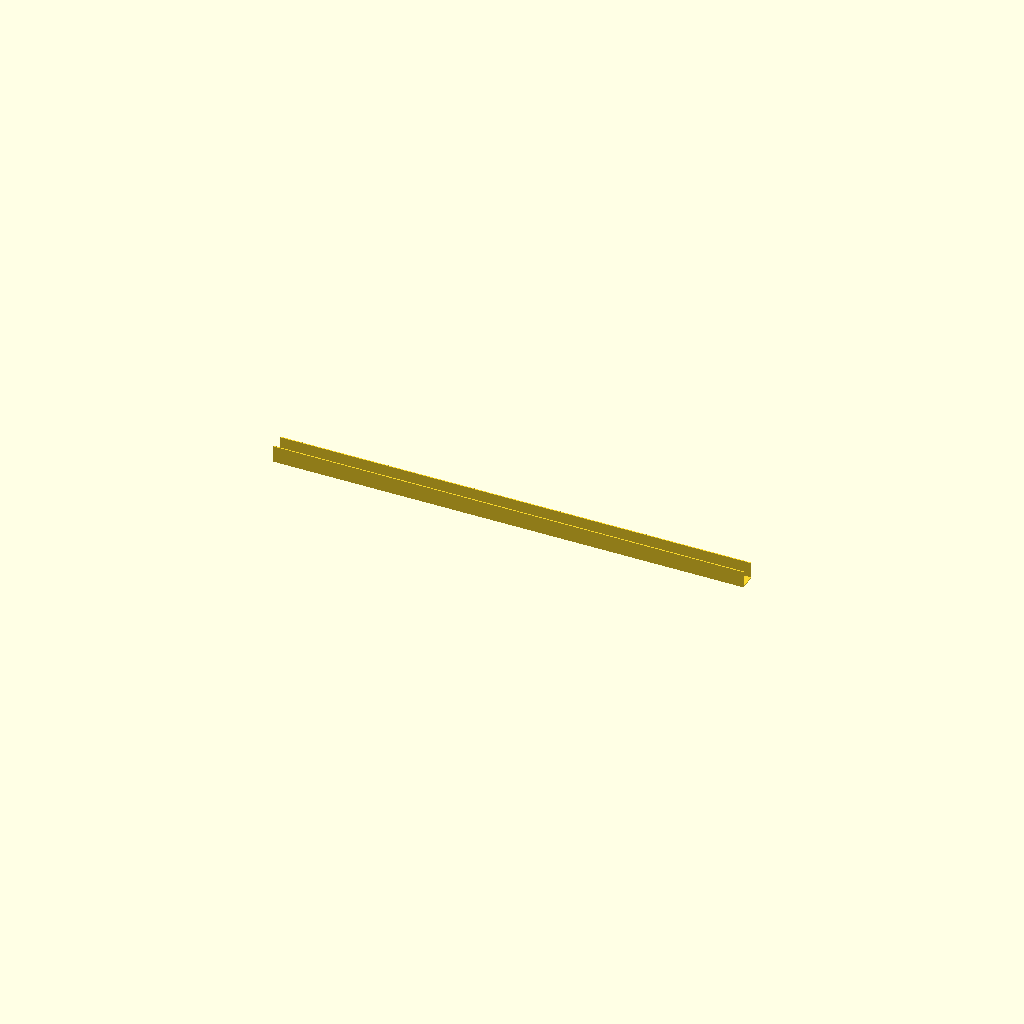
Cell 1 — every parameter at its default value.
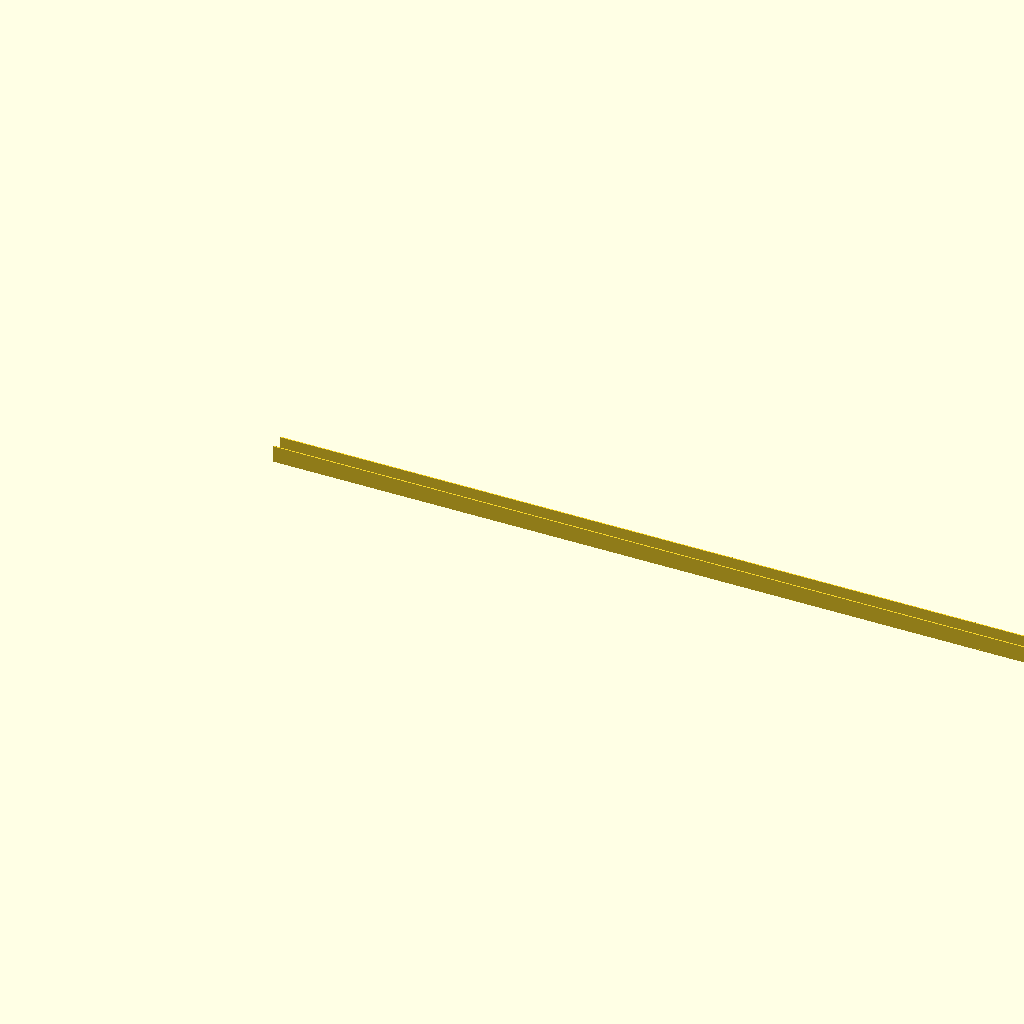
Cell 2: profile_length = 1680 (everything else at default).
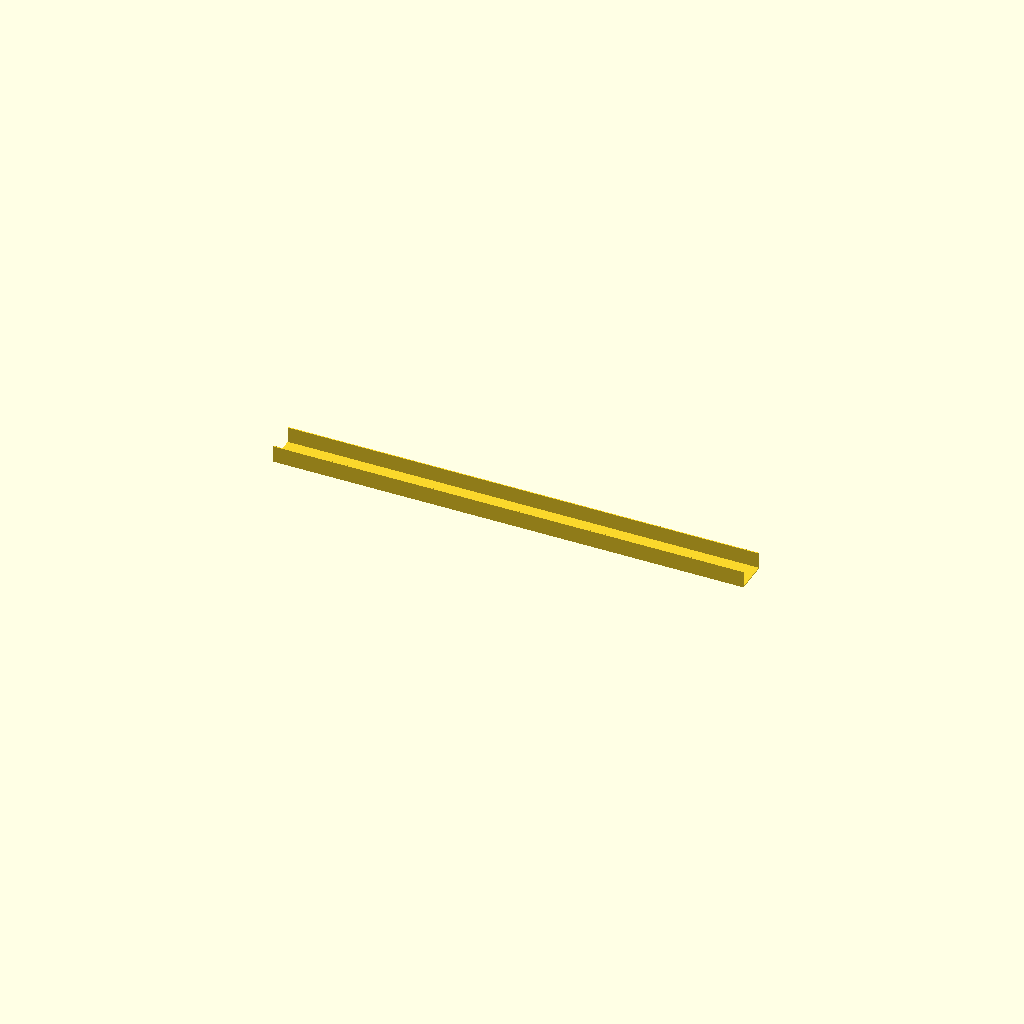
Cell 3: the same model with profile_depth = 60.
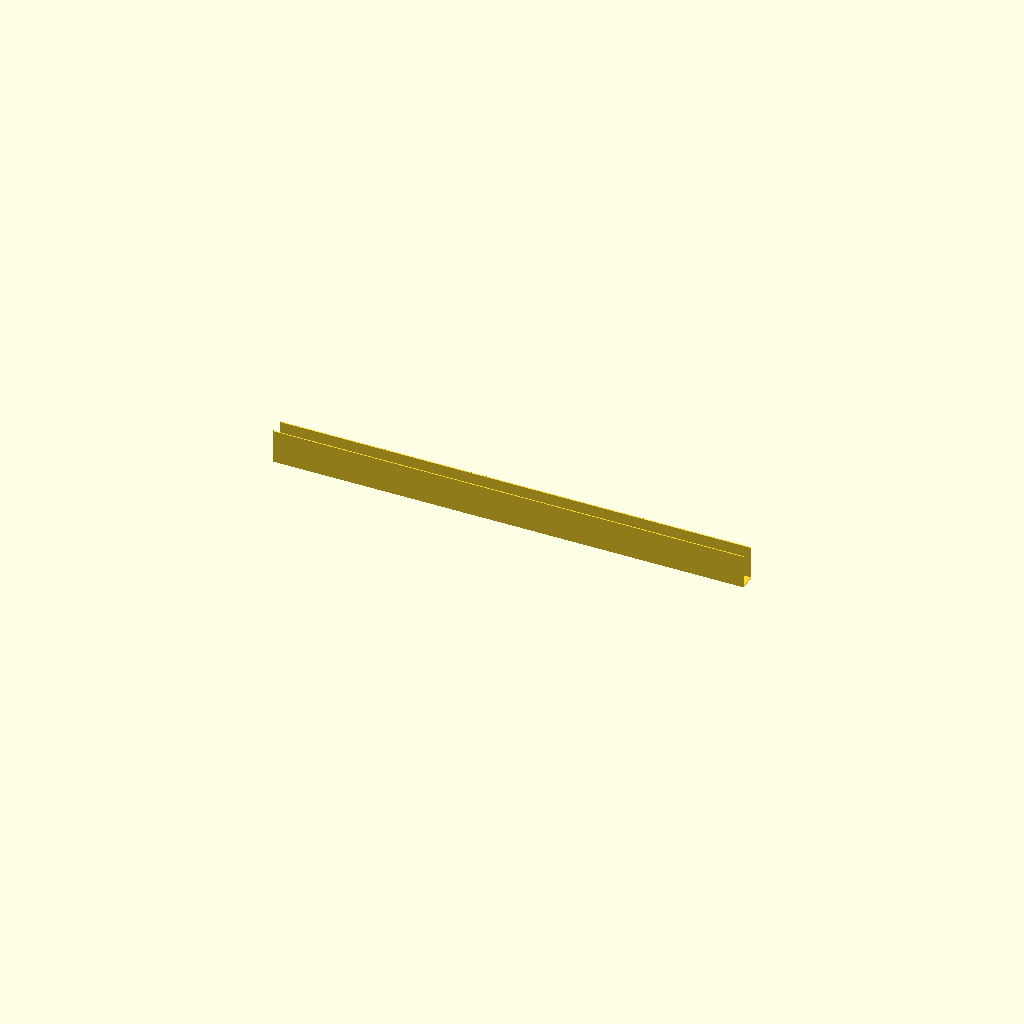
Cell 4: the same model with profile_height = 60.
All cells are drawn from one camera (rotation 55°, 0°, 25°, orthographic, colour scheme Cornfield), so only the parameter changes between them.
OpenSCAD source file cad/components/u_profile.scad:
// Steel U-profile, open side facing upward.
// Axes: length = X, depth = Y, height = Z.
// Open this file directly in OpenSCAD to tune and render the part.

/* [Dimensions] */
profile_length = 840;
profile_depth = 30;
profile_height = 30;
profile_wall = 2;

module u_profile(length, depth, height, wall) {
    union() {
        cube([length, depth, wall]);
        cube([length, wall, height]);
        translate([0, depth - wall, 0])
            cube([length, wall, height]);
    }
}

// Standalone component preview/render.
u_profile(profile_length, profile_depth, profile_height, profile_wall);
Parameter table extracted from the source (name, type, default, range or options):
profile_length: number, default 840
profile_depth: number, default 30
profile_height: number, default 30
profile_wall: number, default 2
